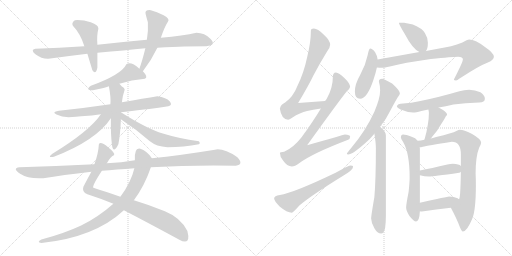
t = 0.00 s
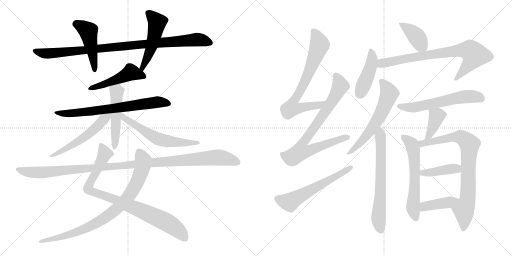
t = 3.82 s
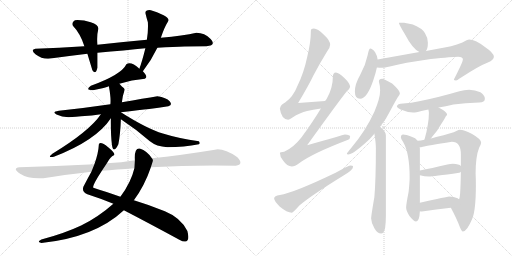
t = 7.65 s
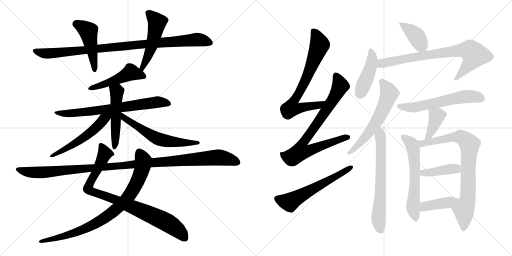
t = 11.47 s
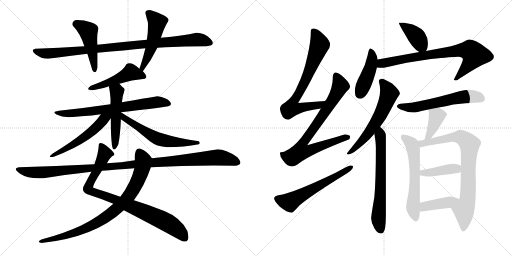
t = 15.29 s
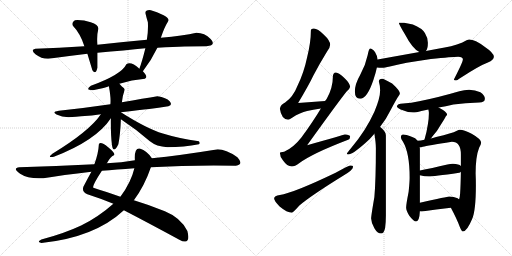
t = 19.11 s

The animated SVG that drew these frames (rendered in a browser with its animation timeline set to each time). Animation: 25 CSS @keyframes rules; one cycle of 19.11 s.

<svg version="1.1" viewBox="0 0 2048 1024" xmlns="http://www.w3.org/2000/svg">
  <g stroke="lightgray" stroke-dasharray="1,1" stroke-width="1" transform="scale(4, 4)">
    <line x1="0" y1="0" x2="256" y2="256"></line>
    <line x1="256" y1="0" x2="0" y2="256"></line>
    <line x1="128" y1="0" x2="128" y2="256"></line>
    <line x1="0" y1="128" x2="256" y2="128"></line>
    <line x1="256" y1="0" x2="512" y2="256"></line>
    <line x1="512" y1="0" x2="256" y2="256"></line>
    <line x1="384" y1="0" x2="384" y2="256"></line>
    <line x1="256" y1="128" x2="512" y2="128"></line>
  </g>
<g transform="scale(1, -1) translate(0, -850)">
   <style type="text/css">
    @keyframes keyframes0 {
      from {
       stroke: black;
       stroke-dashoffset: 956;
       stroke-width: 128;
       }
       76% {
       animation-timing-function: step-end;
       stroke: black;
       stroke-dashoffset: 0;
       stroke-width: 128;
       }
       to {
       stroke: black;
       stroke-width: 1024;
       }
       }
       #make-me-a-hanzi-animation-0 {
         animation: keyframes0 1.027995s both;
         animation-delay: 0.000000s;
         animation-timing-function: linear;
       }
    @keyframes keyframes1 {
      from {
       stroke: black;
       stroke-dashoffset: 468;
       stroke-width: 128;
       }
       60% {
       animation-timing-function: step-end;
       stroke: black;
       stroke-dashoffset: 0;
       stroke-width: 128;
       }
       to {
       stroke: black;
       stroke-width: 1024;
       }
       }
       #make-me-a-hanzi-animation-1 {
         animation: keyframes1 0.630859s both;
         animation-delay: 1.027995s;
         animation-timing-function: linear;
       }
    @keyframes keyframes2 {
      from {
       stroke: black;
       stroke-dashoffset: 503;
       stroke-width: 128;
       }
       62% {
       animation-timing-function: step-end;
       stroke: black;
       stroke-dashoffset: 0;
       stroke-width: 128;
       }
       to {
       stroke: black;
       stroke-width: 1024;
       }
       }
       #make-me-a-hanzi-animation-2 {
         animation: keyframes2 0.659342s both;
         animation-delay: 1.658854s;
         animation-timing-function: linear;
       }
    @keyframes keyframes3 {
      from {
       stroke: black;
       stroke-dashoffset: 477;
       stroke-width: 128;
       }
       61% {
       animation-timing-function: step-end;
       stroke: black;
       stroke-dashoffset: 0;
       stroke-width: 128;
       }
       to {
       stroke: black;
       stroke-width: 1024;
       }
       }
       #make-me-a-hanzi-animation-3 {
         animation: keyframes3 0.638184s both;
         animation-delay: 2.318196s;
         animation-timing-function: linear;
       }
    @keyframes keyframes4 {
      from {
       stroke: black;
       stroke-dashoffset: 707;
       stroke-width: 128;
       }
       70% {
       animation-timing-function: step-end;
       stroke: black;
       stroke-dashoffset: 0;
       stroke-width: 128;
       }
       to {
       stroke: black;
       stroke-width: 1024;
       }
       }
       #make-me-a-hanzi-animation-4 {
         animation: keyframes4 0.825358s both;
         animation-delay: 2.956380s;
         animation-timing-function: linear;
       }
    @keyframes keyframes5 {
      from {
       stroke: black;
       stroke-dashoffset: 499;
       stroke-width: 128;
       }
       62% {
       animation-timing-function: step-end;
       stroke: black;
       stroke-dashoffset: 0;
       stroke-width: 128;
       }
       to {
       stroke: black;
       stroke-width: 1024;
       }
       }
       #make-me-a-hanzi-animation-5 {
         animation: keyframes5 0.656087s both;
         animation-delay: 3.781738s;
         animation-timing-function: linear;
       }
    @keyframes keyframes6 {
      from {
       stroke: black;
       stroke-dashoffset: 525;
       stroke-width: 128;
       }
       63% {
       animation-timing-function: step-end;
       stroke: black;
       stroke-dashoffset: 0;
       stroke-width: 128;
       }
       to {
       stroke: black;
       stroke-width: 1024;
       }
       }
       #make-me-a-hanzi-animation-6 {
         animation: keyframes6 0.677246s both;
         animation-delay: 4.437825s;
         animation-timing-function: linear;
       }
    @keyframes keyframes7 {
      from {
       stroke: black;
       stroke-dashoffset: 589;
       stroke-width: 128;
       }
       66% {
       animation-timing-function: step-end;
       stroke: black;
       stroke-dashoffset: 0;
       stroke-width: 128;
       }
       to {
       stroke: black;
       stroke-width: 1024;
       }
       }
       #make-me-a-hanzi-animation-7 {
         animation: keyframes7 0.729329s both;
         animation-delay: 5.115071s;
         animation-timing-function: linear;
       }
    @keyframes keyframes8 {
      from {
       stroke: black;
       stroke-dashoffset: 885;
       stroke-width: 128;
       }
       74% {
       animation-timing-function: step-end;
       stroke: black;
       stroke-dashoffset: 0;
       stroke-width: 128;
       }
       to {
       stroke: black;
       stroke-width: 1024;
       }
       }
       #make-me-a-hanzi-animation-8 {
         animation: keyframes8 0.970215s both;
         animation-delay: 5.844400s;
         animation-timing-function: linear;
       }
    @keyframes keyframes9 {
      from {
       stroke: black;
       stroke-dashoffset: 844;
       stroke-width: 128;
       }
       73% {
       animation-timing-function: step-end;
       stroke: black;
       stroke-dashoffset: 0;
       stroke-width: 128;
       }
       to {
       stroke: black;
       stroke-width: 1024;
       }
       }
       #make-me-a-hanzi-animation-9 {
         animation: keyframes9 0.936849s both;
         animation-delay: 6.814615s;
         animation-timing-function: linear;
       }
    @keyframes keyframes10 {
      from {
       stroke: black;
       stroke-dashoffset: 1133;
       stroke-width: 128;
       }
       79% {
       animation-timing-function: step-end;
       stroke: black;
       stroke-dashoffset: 0;
       stroke-width: 128;
       }
       to {
       stroke: black;
       stroke-width: 1024;
       }
       }
       #make-me-a-hanzi-animation-10 {
         animation: keyframes10 1.172038s both;
         animation-delay: 7.751464s;
         animation-timing-function: linear;
       }
    @keyframes keyframes11 {
      from {
       stroke: black;
       stroke-dashoffset: 723;
       stroke-width: 128;
       }
       70% {
       animation-timing-function: step-end;
       stroke: black;
       stroke-dashoffset: 0;
       stroke-width: 128;
       }
       to {
       stroke: black;
       stroke-width: 1024;
       }
       }
       #make-me-a-hanzi-animation-11 {
         animation: keyframes11 0.838379s both;
         animation-delay: 8.923502s;
         animation-timing-function: linear;
       }
    @keyframes keyframes12 {
      from {
       stroke: black;
       stroke-dashoffset: 808;
       stroke-width: 128;
       }
       72% {
       animation-timing-function: step-end;
       stroke: black;
       stroke-dashoffset: 0;
       stroke-width: 128;
       }
       to {
       stroke: black;
       stroke-width: 1024;
       }
       }
       #make-me-a-hanzi-animation-12 {
         animation: keyframes12 0.907552s both;
         animation-delay: 9.761881s;
         animation-timing-function: linear;
       }
    @keyframes keyframes13 {
      from {
       stroke: black;
       stroke-dashoffset: 593;
       stroke-width: 128;
       }
       66% {
       animation-timing-function: step-end;
       stroke: black;
       stroke-dashoffset: 0;
       stroke-width: 128;
       }
       to {
       stroke: black;
       stroke-width: 1024;
       }
       }
       #make-me-a-hanzi-animation-13 {
         animation: keyframes13 0.732585s both;
         animation-delay: 10.669433s;
         animation-timing-function: linear;
       }
    @keyframes keyframes14 {
      from {
       stroke: black;
       stroke-dashoffset: 397;
       stroke-width: 128;
       }
       56% {
       animation-timing-function: step-end;
       stroke: black;
       stroke-dashoffset: 0;
       stroke-width: 128;
       }
       to {
       stroke: black;
       stroke-width: 1024;
       }
       }
       #make-me-a-hanzi-animation-14 {
         animation: keyframes14 0.573079s both;
         animation-delay: 11.402018s;
         animation-timing-function: linear;
       }
    @keyframes keyframes15 {
      from {
       stroke: black;
       stroke-dashoffset: 442;
       stroke-width: 128;
       }
       59% {
       animation-timing-function: step-end;
       stroke: black;
       stroke-dashoffset: 0;
       stroke-width: 128;
       }
       to {
       stroke: black;
       stroke-width: 1024;
       }
       }
       #make-me-a-hanzi-animation-15 {
         animation: keyframes15 0.609701s both;
         animation-delay: 11.975097s;
         animation-timing-function: linear;
       }
    @keyframes keyframes16 {
      from {
       stroke: black;
       stroke-dashoffset: 777;
       stroke-width: 128;
       }
       72% {
       animation-timing-function: step-end;
       stroke: black;
       stroke-dashoffset: 0;
       stroke-width: 128;
       }
       to {
       stroke: black;
       stroke-width: 1024;
       }
       }
       #make-me-a-hanzi-animation-16 {
         animation: keyframes16 0.882324s both;
         animation-delay: 12.584798s;
         animation-timing-function: linear;
       }
    @keyframes keyframes17 {
      from {
       stroke: black;
       stroke-dashoffset: 608;
       stroke-width: 128;
       }
       66% {
       animation-timing-function: step-end;
       stroke: black;
       stroke-dashoffset: 0;
       stroke-width: 128;
       }
       to {
       stroke: black;
       stroke-width: 1024;
       }
       }
       #make-me-a-hanzi-animation-17 {
         animation: keyframes17 0.744792s both;
         animation-delay: 13.467122s;
         animation-timing-function: linear;
       }
    @keyframes keyframes18 {
      from {
       stroke: black;
       stroke-dashoffset: 664;
       stroke-width: 128;
       }
       68% {
       animation-timing-function: step-end;
       stroke: black;
       stroke-dashoffset: 0;
       stroke-width: 128;
       }
       to {
       stroke: black;
       stroke-width: 1024;
       }
       }
       #make-me-a-hanzi-animation-18 {
         animation: keyframes18 0.790365s both;
         animation-delay: 14.211914s;
         animation-timing-function: linear;
       }
    @keyframes keyframes19 {
      from {
       stroke: black;
       stroke-dashoffset: 588;
       stroke-width: 128;
       }
       66% {
       animation-timing-function: step-end;
       stroke: black;
       stroke-dashoffset: 0;
       stroke-width: 128;
       }
       to {
       stroke: black;
       stroke-width: 1024;
       }
       }
       #make-me-a-hanzi-animation-19 {
         animation: keyframes19 0.728516s both;
         animation-delay: 15.002279s;
         animation-timing-function: linear;
       }
    @keyframes keyframes20 {
      from {
       stroke: black;
       stroke-dashoffset: 389;
       stroke-width: 128;
       }
       56% {
       animation-timing-function: step-end;
       stroke: black;
       stroke-dashoffset: 0;
       stroke-width: 128;
       }
       to {
       stroke: black;
       stroke-width: 1024;
       }
       }
       #make-me-a-hanzi-animation-20 {
         animation: keyframes20 0.566569s both;
         animation-delay: 15.730795s;
         animation-timing-function: linear;
       }
    @keyframes keyframes21 {
      from {
       stroke: black;
       stroke-dashoffset: 599;
       stroke-width: 128;
       }
       66% {
       animation-timing-function: step-end;
       stroke: black;
       stroke-dashoffset: 0;
       stroke-width: 128;
       }
       to {
       stroke: black;
       stroke-width: 1024;
       }
       }
       #make-me-a-hanzi-animation-21 {
         animation: keyframes21 0.737467s both;
         animation-delay: 16.297364s;
         animation-timing-function: linear;
       }
    @keyframes keyframes22 {
      from {
       stroke: black;
       stroke-dashoffset: 814;
       stroke-width: 128;
       }
       73% {
       animation-timing-function: step-end;
       stroke: black;
       stroke-dashoffset: 0;
       stroke-width: 128;
       }
       to {
       stroke: black;
       stroke-width: 1024;
       }
       }
       #make-me-a-hanzi-animation-22 {
         animation: keyframes22 0.912435s both;
         animation-delay: 17.034831s;
         animation-timing-function: linear;
       }
    @keyframes keyframes23 {
      from {
       stroke: black;
       stroke-dashoffset: 409;
       stroke-width: 128;
       }
       57% {
       animation-timing-function: step-end;
       stroke: black;
       stroke-dashoffset: 0;
       stroke-width: 128;
       }
       to {
       stroke: black;
       stroke-width: 1024;
       }
       }
       #make-me-a-hanzi-animation-23 {
         animation: keyframes23 0.582845s both;
         animation-delay: 17.947266s;
         animation-timing-function: linear;
       }
    @keyframes keyframes24 {
      from {
       stroke: black;
       stroke-dashoffset: 409;
       stroke-width: 128;
       }
       57% {
       animation-timing-function: step-end;
       stroke: black;
       stroke-dashoffset: 0;
       stroke-width: 128;
       }
       to {
       stroke: black;
       stroke-width: 1024;
       }
       }
       #make-me-a-hanzi-animation-24 {
         animation: keyframes24 0.582845s both;
         animation-delay: 18.530111s;
         animation-timing-function: linear;
       }
</style>
<path d="M 337.5 665.5 Q 233.5 658.5 141.5 655.5 Q 119.5 650.5 143.0 632.5 Q 166.5 614.5 193.5 615.5 Q 274.5 626.5 349.5 635.5 L 389.5 639.5 Q 501.5 649.5 581.5 657.5 L 629.5 659.5 Q 696.5 663.5 738.0 664.5 Q 779.5 665.5 825.5 665.5 Q 866.5 668.5 842.5 694.0 Q 818.5 719.5 785.5 719.5 Q 733.5 707.5 643.5 699.5 L 587.5 691.5 Q 488.5 682.5 389.5 671.5 L 337.5 665.5 Z" fill="lightgray"></path> 
<path d="M 299.5 769.5 Q 284.5 759.5 291.5 747.5 Q 321.5 716.5 337.5 665.5 L 349.5 635.5 L 369.5 569.5 Q 382.5 548.5 389.5 579.5 L 389.5 639.5 L 389.5 671.5 Q 386.5 709.5 393.5 735.5 Q 394.5 750.5 363.0 761.0 Q 331.5 771.5 299.5 769.5 Z" fill="lightgray"></path> 
<path d="M 581.5 657.5 Q 567.5 601.5 557.5 575.5 C 547.5 547.5 553.5 541.5 571.5 565.5 Q 604.5 607.5 629.5 659.5 L 643.5 699.5 Q 657.5 741.5 671.5 763.5 Q 681.5 774.5 654.5 789.5 Q 626.5 804.5 603.5 809.5 Q 577.5 811.5 582.5 794.5 Q 586.5 777.5 591.5 761.5 Q 593.5 727.5 587.5 691.5 L 581.5 657.5 Z" fill="lightgray"></path> 
<path d="M 557.5 575.5 Q 523.5 606.5 505.5 593.5 Q 485.5 551.5 363.5 507.5 Q 338.5 489.5 371.5 489.5 Q 424.5 500.5 435.5 505.5 L 477.5 515.5 Q 526.5 531.5 579.5 535.5 Q 594.5 541.5 571.5 565.5 L 557.5 575.5 Z" fill="lightgray"></path> 
<path d="M 441.5 433.5 Q 339.5 418.5 235.5 407.5 Q 204.5 402.5 226.0 392.5 Q 247.5 382.5 273.5 381.5 Q 278.5 381.5 324.5 385.0 Q 370.5 388.5 403.5 393.5 L 483.5 401.5 Q 560.5 410.5 597.0 414.5 Q 633.5 418.5 673.5 425.5 Q 691.5 429.5 678.5 445.0 Q 665.5 460.5 629.5 465.5 Q 577.5 457.5 487.5 441.5 L 441.5 433.5 Z" fill="lightgray"></path> 
<path d="M 435.5 505.5 Q 444.5 457.5 441.5 433.5 L 443.5 377.5 Q 442.5 315.5 447.5 273.5 Q 452.5 230.5 473.5 273.5 Q 481.5 314.5 483.5 373.5 L 483.5 401.5 L 487.5 441.5 Q 489.5 465.5 497.5 487.5 Q 502.5 495.5 487.5 504.5 L 477.5 515.5 C 458.5 538.5 430.5 535.5 435.5 505.5 Z" fill="lightgray"></path> 
<path d="M 403.5 393.5 Q 358.5 326.5 209.5 235.5 Q 186.5 217.5 215.5 223.5 Q 384.5 288.5 443.5 377.5 C 460.5 402.5 435.5 438.5 403.5 393.5 Z" fill="lightgray"></path> 
<path d="M 483.5 373.5 Q 544.5 333.5 599.5 285.5 Q 625.5 264.5 669.5 261.5 Q 736.5 261.5 795.5 273.5 Q 802.5 277.5 795.5 285.5 Q 715.5 296.5 651.5 316.5 Q 587.5 335.5 483.5 401.5 C 458.5 417.5 458.5 390.5 483.5 373.5 Z" fill="lightgray"></path> 
<path d="M 427.5 197.5 Q 441.5 223.5 455.5 229.5 Q 463.5 236.5 432.5 261.5 Q 401.5 286.5 395.5 273.5 Q 393.5 236.5 377.5 193.5 L 365.5 163.5 Q 349.5 134.5 333.5 103.5 Q 326.5 82.5 349.5 73.5 Q 405.5 55.5 453.5 35.5 L 495.5 9.5 Q 599.5 -44.5 715.5 -107.5 Q 765.5 -135.5 749.5 -73.5 Q 723.5 -20.5 659.5 5.5 Q 595.5 31.5 535.5 49.5 L 481.5 63.5 Q 418.5 85.5 373.5 99.5 Q 366.5 104.5 407.5 167.5 L 427.5 197.5 Z" fill="lightgray"></path> 
<path d="M 535.5 49.5 Q 578.5 107.5 603.5 181.5 C 613.5 209.5 613.5 209.5 607.5 217.5 Q 585.5 249.5 561.5 255.5 Q 536.5 262.5 539.5 209.5 L 537.5 177.5 Q 524.5 121.5 481.5 63.5 L 453.5 35.5 Q 392.5 -18.5 324.5 -51.5 Q 256.5 -83.5 165.5 -107.5 Q 144.5 -117.5 165.5 -121.5 Q 378.5 -99.5 495.5 9.5 L 535.5 49.5 Z" fill="lightgray"></path> 
<path d="M 603.5 181.5 Q 764.5 190.5 943.5 187.5 Q 976.5 192.5 949.5 221.5 Q 893.5 258.5 859.5 251.5 Q 718.5 228.5 607.5 217.5 L 539.5 209.5 Q 486.5 200.5 427.5 197.5 L 377.5 193.5 Q 221.5 185.5 77.5 181.5 Q 47.5 177.5 80.5 155.5 Q 113.5 133.5 173.5 137.5 Q 248.5 150.5 365.5 163.5 L 407.5 167.5 Q 464.5 172.5 537.5 177.5 L 603.5 181.5 Z" fill="lightgray"></path> 
<path d="M 1300.5 446.5 Q 1245.5 443.5 1192.5 438.5 Q 1234.5 508.5 1253.5 548.5 Q 1277.5 594.5 1309.5 646.5 Q 1320.5 661.5 1320.5 671.5 Q 1320.5 688.5 1295.5 711.5 Q 1270.5 736.5 1255.5 736.5 Q 1243.5 736.5 1243.5 728.5 Q 1243.5 681.5 1228.5 621.5 Q 1215.5 559.5 1190.5 508.5 Q 1172.5 462.5 1140.5 440.5 Q 1122.5 432.5 1119.5 415.5 Q 1125.5 373.5 1152.5 371.5 Q 1156.5 371.5 1168.5 379.5 Q 1200.5 400.5 1228.5 406.5 Q 1250.5 412.5 1283.5 416.5 C 1313.5 420.5 1330.5 448.5 1300.5 446.5 Z" fill="lightgray"></path> 
<path d="M 1343.5 560.5 Q 1331.5 559.5 1331.5 543.5 Q 1331.5 499.5 1307.5 456.5 Q 1304.5 451.5 1300.5 446.5 L 1283.5 416.5 Q 1250.5 361.5 1205.5 300.5 Q 1173.5 259.5 1136.5 243.5 Q 1120.5 242.5 1119.5 239.5 Q 1119.5 224.5 1131.5 209.5 Q 1148.5 184.5 1167.5 184.5 Q 1178.5 184.5 1196.5 197.5 Q 1248.5 236.5 1392.5 291.5 Q 1400.5 294.5 1400.5 304.5 Q 1400.5 311.5 1379.5 312.5 Q 1372.5 310.5 1228.5 269.5 Q 1356.5 447.5 1386.5 484.5 Q 1398.5 493.5 1400.5 503.5 Q 1398.5 518.5 1378.5 537.5 Q 1355.5 559.5 1343.5 560.5 Z" fill="lightgray"></path> 
<path d="M 1400.5 188.5 Q 1395.5 188.5 1342.5 159.5 Q 1173.5 78.5 1119.5 70.5 Q 1096.5 67.5 1096.5 56.5 Q 1096.5 47.5 1118.5 24.5 Q 1148.5 -0.5 1167.5 -0.5 Q 1171.5 -0.5 1197.5 28.5 Q 1241.5 66.5 1372.5 147.5 Q 1412.5 170.5 1412.5 184.5 Q 1412.5 188.5 1400.5 188.5 Z" fill="lightgray"></path> 
<path d="M 1616.5 759.5 L 1595.5 759.5 Q 1595.5 753.5 1618.5 715.5 Q 1650.5 654.5 1677.5 642.5 C 1694.5 633.5 1694.5 633.5 1703.5 646.5 Q 1711.5 655.5 1711.5 679.5 Q 1711.5 699.5 1699.5 718.5 Q 1688.5 737.5 1651.5 752.5 L 1616.5 759.5 Z" fill="lightgray"></path> 
<path d="M 1510.5 612.5 Q 1509.5 626.5 1500.5 641.5 Q 1489.5 656.5 1480.5 656.5 Q 1475.5 656.5 1470.5 629.5 Q 1462.5 590.5 1440.5 550.5 Q 1419.5 514.5 1419.5 484.5 Q 1419.5 455.5 1440.5 455.5 Q 1468.5 455.5 1493.5 530.5 Q 1503.5 560.5 1507.5 580.5 L 1510.5 612.5 Z" fill="lightgray"></path> 
<path d="M 1677.5 642.5 L 1510.5 612.5 C 1480.5 607.5 1477.5 582.5 1507.5 580.5 Q 1517.5 579.5 1528.5 579.5 Q 1537.5 579.5 1559.5 584.5 Q 1612.5 599.5 1723.5 614.5 Q 1810.5 623.5 1832.5 623.5 Q 1851.5 623.5 1851.5 612.5 Q 1851.5 602.5 1815.5 532.5 Q 1815.5 528.5 1824.5 528.5 Q 1827.5 528.5 1841.5 538.5 Q 1916.5 587.5 1951.5 600.5 Q 1975.5 610.5 1975.5 623.5 Q 1975.5 638.5 1938.5 663.5 Q 1900.5 692.5 1876.5 692.5 Q 1869.5 692.5 1849.5 680.5 Q 1807.5 663.5 1751.5 655.5 L 1703.5 646.5 L 1677.5 642.5 Z" fill="lightgray"></path> 
<path d="M 1528.5 535.5 Q 1515.5 535.5 1515.5 524.5 Q 1520.5 507.5 1520.5 488.5 Q 1520.5 457.5 1497.5 403.5 Q 1463.5 328.5 1405.5 259.5 Q 1387.5 238.5 1387.5 235.5 Q 1387.5 232.5 1392.5 232.5 Q 1409.5 232.5 1461.5 278.5 Q 1481.5 295.5 1497.5 315.5 L 1520.5 343.5 Q 1543.5 371.5 1560.5 406.5 Q 1587.5 457.5 1594.5 466.5 Q 1599.5 473.5 1599.5 476.5 Q 1599.5 488.5 1568.5 516.5 Q 1535.5 535.5 1528.5 535.5 Z" fill="lightgray"></path> 
<path d="M 1497.5 315.5 Q 1503.5 279.5 1503.5 257.5 Q 1503.5 130.5 1497.5 62.5 Q 1484.5 -13.5 1484.5 -23.5 Q 1485.5 -43.5 1497.5 -62.5 Q 1509.5 -83.5 1524.5 -83.5 Q 1535.5 -83.5 1540.5 -61.5 Q 1543.5 -38.5 1543.5 -12.5 L 1543.5 308.5 Q 1543.5 323.5 1524.5 339.5 Q 1523.5 340.5 1520.5 343.5 C 1498.5 364.5 1492.5 345.5 1497.5 315.5 Z" fill="lightgray"></path> 
<path d="M 1876.5 491.5 Q 1856.5 491.5 1837.5 485.5 Q 1744.5 458.5 1676.5 445.5 Q 1645.5 438.5 1612.5 436.5 Q 1588.5 436.5 1587.5 423.5 Q 1589.5 418.5 1602.5 412.5 Q 1627.5 401.5 1652.5 400.5 Q 1662.5 400.5 1685.5 406.5 L 1713.5 412.5 L 1754.5 420.5 Q 1782.5 425.5 1813.5 432.5 Q 1859.5 438.5 1916.5 440.5 Q 1939.5 440.5 1939.5 455.5 Q 1939.5 469.5 1921.5 481.5 Q 1900.5 491.5 1876.5 491.5 Z" fill="lightgray"></path> 
<path d="M 1713.5 412.5 Q 1715.5 404.5 1715.5 396.5 Q 1715.5 377.5 1711.5 353.5 Q 1706.5 320.5 1698.5 294.5 Q 1698.5 293.5 1697.5 291.5 C 1688.5 262.5 1704.5 273.5 1723.5 296.5 Q 1725.5 298.5 1729.5 304.5 Q 1747.5 323.5 1762.5 350.5 Q 1778.5 375.5 1783.5 385.5 Q 1788.5 390.5 1788.5 392.5 Q 1788.5 402.5 1754.5 420.5 C 1728.5 434.5 1707.5 441.5 1713.5 412.5 Z" fill="lightgray"></path> 
<path d="M 1670.5 287.5 Q 1662.5 300.5 1646.5 303.5 Q 1623.5 312.5 1612.5 312.5 Q 1603.5 312.5 1603.5 300.5 Q 1603.5 295.5 1612.5 282.5 Q 1638.5 238.5 1638.5 140.5 Q 1638.5 121.5 1634.5 83.5 Q 1624.5 32.5 1624.5 20.5 Q 1624.5 8.5 1636.5 -11.5 Q 1654.5 -35.5 1664.5 -35.5 Q 1677.5 -35.5 1679.5 5.5 L 1679.5 39.5 L 1679.5 149.5 L 1679.5 168.5 L 1679.5 255.5 Q 1679.5 258.5 1678.5 261.5 L 1670.5 287.5 Z" fill="lightgray"></path> 
<path d="M 1697.5 291.5 Q 1682.5 288.5 1670.5 287.5 C 1640.5 283.5 1648.5 256.5 1678.5 261.5 Q 1683.5 261.5 1691.5 263.5 Q 1708.5 267.5 1807.5 283.5 Q 1843.5 283.5 1843.5 232.5 L 1843.5 186.5 L 1843.5 163.5 Q 1842.5 106.5 1840.5 76.5 Q 1839.5 62.5 1836.5 53.5 C 1830.5 24.5 1789.5 46.5 1803.5 19.5 Q 1828.5 -27.5 1838.5 -55.5 Q 1846.5 -75.5 1851.5 -75.5 Q 1867.5 -75.5 1888.5 -25.5 Q 1903.5 8.5 1903.5 108.5 Q 1903.5 131.5 1902.5 156.5 Q 1902.5 224.5 1916.5 259.5 Q 1924.5 274.5 1924.5 279.5 Q 1924.5 294.5 1886.5 315.5 Q 1855.5 331.5 1839.5 331.5 Q 1835.5 331.5 1825.5 326.5 Q 1810.5 318.5 1744.5 302.5 Q 1735.5 300.5 1723.5 296.5 L 1697.5 291.5 Z" fill="lightgray"></path> 
<path d="M 1679.5 149.5 Q 1698.5 144.5 1715.5 144.5 Q 1731.5 144.5 1836.5 159.5 Q 1840.5 160.5 1843.5 163.5 C 1859.5 174.5 1859.5 174.5 1843.5 186.5 Q 1836.5 194.5 1811.5 195.5 Q 1801.5 195.5 1789.5 192.5 Q 1724.5 177.5 1679.5 168.5 C 1650.5 162.5 1650.5 156.5 1679.5 149.5 Z" fill="lightgray"></path> 
<path d="M 1679.5 5.5 Q 1682.5 4.5 1687.5 4.5 Q 1744.5 12.5 1803.5 19.5 C 1833.5 23.5 1861.5 37.5 1836.5 53.5 Q 1834.5 54.5 1830.5 57.5 Q 1815.5 64.5 1796.5 64.5 Q 1790.5 64.5 1679.5 39.5 C 1650.5 32.5 1649.5 10.5 1679.5 5.5 Z" fill="lightgray"></path> 
      <clipPath id="make-me-a-hanzi-clip-0">
      <path d="M 337.5 665.5 Q 233.5 658.5 141.5 655.5 Q 119.5 650.5 143.0 632.5 Q 166.5 614.5 193.5 615.5 Q 274.5 626.5 349.5 635.5 L 389.5 639.5 Q 501.5 649.5 581.5 657.5 L 629.5 659.5 Q 696.5 663.5 738.0 664.5 Q 779.5 665.5 825.5 665.5 Q 866.5 668.5 842.5 694.0 Q 818.5 719.5 785.5 719.5 Q 733.5 707.5 643.5 699.5 L 587.5 691.5 Q 488.5 682.5 389.5 671.5 L 337.5 665.5 Z" fill="lightgray"></path>
      </clipPath>
      <path clip-path="url(#make-me-a-hanzi-clip-0)" d="M 141.5 643.5 L 215.5 637.5 L 785.5 692.5 L 837.5 681.5 " fill="none" id="make-me-a-hanzi-animation-0" stroke-dasharray="828 1656" stroke-linecap="round"></path>

      <clipPath id="make-me-a-hanzi-clip-1">
      <path d="M 299.5 769.5 Q 284.5 759.5 291.5 747.5 Q 321.5 716.5 337.5 665.5 L 349.5 635.5 L 369.5 569.5 Q 382.5 548.5 389.5 579.5 L 389.5 639.5 L 389.5 671.5 Q 386.5 709.5 393.5 735.5 Q 394.5 750.5 363.0 761.0 Q 331.5 771.5 299.5 769.5 Z" fill="lightgray"></path>
      </clipPath>
      <path clip-path="url(#make-me-a-hanzi-clip-1)" d="M 304.5 755.5 L 347.5 730.5 L 353.5 720.5 L 380.5 572.5 " fill="none" id="make-me-a-hanzi-animation-1" stroke-dasharray="340 680" stroke-linecap="round"></path>

      <clipPath id="make-me-a-hanzi-clip-2">
      <path d="M 581.5 657.5 Q 567.5 601.5 557.5 575.5 C 547.5 547.5 553.5 541.5 571.5 565.5 Q 604.5 607.5 629.5 659.5 L 643.5 699.5 Q 657.5 741.5 671.5 763.5 Q 681.5 774.5 654.5 789.5 Q 626.5 804.5 603.5 809.5 Q 577.5 811.5 582.5 794.5 Q 586.5 777.5 591.5 761.5 Q 593.5 727.5 587.5 691.5 L 581.5 657.5 Z" fill="lightgray"></path>
      </clipPath>
      <path clip-path="url(#make-me-a-hanzi-clip-2)" d="M 595.5 797.5 L 628.5 761.5 L 595.5 632.5 L 570.5 579.5 L 564.5 578.5 " fill="none" id="make-me-a-hanzi-animation-2" stroke-dasharray="375 750" stroke-linecap="round"></path>

      <clipPath id="make-me-a-hanzi-clip-3">
      <path d="M 557.5 575.5 Q 523.5 606.5 505.5 593.5 Q 485.5 551.5 363.5 507.5 Q 338.5 489.5 371.5 489.5 Q 424.5 500.5 435.5 505.5 L 477.5 515.5 Q 526.5 531.5 579.5 535.5 Q 594.5 541.5 571.5 565.5 L 557.5 575.5 Z" fill="lightgray"></path>
      </clipPath>
      <path clip-path="url(#make-me-a-hanzi-clip-3)" d="M 570.5 546.5 L 521.5 559.5 L 466.5 531.5 L 363.5 496.5 " fill="none" id="make-me-a-hanzi-animation-3" stroke-dasharray="349 698" stroke-linecap="round"></path>

      <clipPath id="make-me-a-hanzi-clip-4">
      <path d="M 441.5 433.5 Q 339.5 418.5 235.5 407.5 Q 204.5 402.5 226.0 392.5 Q 247.5 382.5 273.5 381.5 Q 278.5 381.5 324.5 385.0 Q 370.5 388.5 403.5 393.5 L 483.5 401.5 Q 560.5 410.5 597.0 414.5 Q 633.5 418.5 673.5 425.5 Q 691.5 429.5 678.5 445.0 Q 665.5 460.5 629.5 465.5 Q 577.5 457.5 487.5 441.5 L 441.5 433.5 Z" fill="lightgray"></path>
      </clipPath>
      <path clip-path="url(#make-me-a-hanzi-clip-4)" d="M 227.5 402.5 L 268.5 395.5 L 313.5 398.5 L 633.5 442.5 L 674.5 435.5 " fill="none" id="make-me-a-hanzi-animation-4" stroke-dasharray="579 1158" stroke-linecap="round"></path>

      <clipPath id="make-me-a-hanzi-clip-5">
      <path d="M 435.5 505.5 Q 444.5 457.5 441.5 433.5 L 443.5 377.5 Q 442.5 315.5 447.5 273.5 Q 452.5 230.5 473.5 273.5 Q 481.5 314.5 483.5 373.5 L 483.5 401.5 L 487.5 441.5 Q 489.5 465.5 497.5 487.5 Q 502.5 495.5 487.5 504.5 L 477.5 515.5 C 458.5 538.5 430.5 535.5 435.5 505.5 Z" fill="lightgray"></path>
      </clipPath>
      <path clip-path="url(#make-me-a-hanzi-clip-5)" d="M 444.5 497.5 L 466.5 482.5 L 460.5 266.5 " fill="none" id="make-me-a-hanzi-animation-5" stroke-dasharray="371 742" stroke-linecap="round"></path>

      <clipPath id="make-me-a-hanzi-clip-6">
      <path d="M 403.5 393.5 Q 358.5 326.5 209.5 235.5 Q 186.5 217.5 215.5 223.5 Q 384.5 288.5 443.5 377.5 C 460.5 402.5 435.5 438.5 403.5 393.5 Z" fill="lightgray"></path>
      </clipPath>
      <path clip-path="url(#make-me-a-hanzi-clip-6)" d="M 436.5 392.5 L 341.5 304.5 L 272.5 259.5 L 221.5 234.5 " fill="none" id="make-me-a-hanzi-animation-6" stroke-dasharray="397 794" stroke-linecap="round"></path>

      <clipPath id="make-me-a-hanzi-clip-7">
      <path d="M 483.5 373.5 Q 544.5 333.5 599.5 285.5 Q 625.5 264.5 669.5 261.5 Q 736.5 261.5 795.5 273.5 Q 802.5 277.5 795.5 285.5 Q 715.5 296.5 651.5 316.5 Q 587.5 335.5 483.5 401.5 C 458.5 417.5 458.5 390.5 483.5 373.5 Z" fill="lightgray"></path>
      </clipPath>
      <path clip-path="url(#make-me-a-hanzi-clip-7)" d="M 490.5 394.5 L 495.5 378.5 L 627.5 296.5 L 693.5 282.5 L 786.5 279.5 " fill="none" id="make-me-a-hanzi-animation-7" stroke-dasharray="461 922" stroke-linecap="round"></path>

      <clipPath id="make-me-a-hanzi-clip-8">
      <path d="M 427.5 197.5 Q 441.5 223.5 455.5 229.5 Q 463.5 236.5 432.5 261.5 Q 401.5 286.5 395.5 273.5 Q 393.5 236.5 377.5 193.5 L 365.5 163.5 Q 349.5 134.5 333.5 103.5 Q 326.5 82.5 349.5 73.5 Q 405.5 55.5 453.5 35.5 L 495.5 9.5 Q 599.5 -44.5 715.5 -107.5 Q 765.5 -135.5 749.5 -73.5 Q 723.5 -20.5 659.5 5.5 Q 595.5 31.5 535.5 49.5 L 481.5 63.5 Q 418.5 85.5 373.5 99.5 Q 366.5 104.5 407.5 167.5 L 427.5 197.5 Z" fill="lightgray"></path>
      </clipPath>
      <path clip-path="url(#make-me-a-hanzi-clip-8)" d="M 404.5 266.5 L 419.5 235.5 L 363.5 126.5 L 353.5 93.5 L 664.5 -37.5 L 713.5 -71.5 L 739.5 -102.5 " fill="none" id="make-me-a-hanzi-animation-8" stroke-dasharray="757 1514" stroke-linecap="round"></path>

      <clipPath id="make-me-a-hanzi-clip-9">
      <path d="M 535.5 49.5 Q 578.5 107.5 603.5 181.5 C 613.5 209.5 613.5 209.5 607.5 217.5 Q 585.5 249.5 561.5 255.5 Q 536.5 262.5 539.5 209.5 L 537.5 177.5 Q 524.5 121.5 481.5 63.5 L 453.5 35.5 Q 392.5 -18.5 324.5 -51.5 Q 256.5 -83.5 165.5 -107.5 Q 144.5 -117.5 165.5 -121.5 Q 378.5 -99.5 495.5 9.5 L 535.5 49.5 Z" fill="lightgray"></path>
      </clipPath>
      <path clip-path="url(#make-me-a-hanzi-clip-9)" d="M 556.5 242.5 L 572.5 208.5 L 563.5 156.5 L 526.5 81.5 L 474.5 22.5 L 433.5 -11.5 L 334.5 -67.5 L 274.5 -89.5 L 173.5 -114.5 " fill="none" id="make-me-a-hanzi-animation-9" stroke-dasharray="716 1432" stroke-linecap="round"></path>

      <clipPath id="make-me-a-hanzi-clip-10">
      <path d="M 603.5 181.5 Q 764.5 190.5 943.5 187.5 Q 976.5 192.5 949.5 221.5 Q 893.5 258.5 859.5 251.5 Q 718.5 228.5 607.5 217.5 L 539.5 209.5 Q 486.5 200.5 427.5 197.5 L 377.5 193.5 Q 221.5 185.5 77.5 181.5 Q 47.5 177.5 80.5 155.5 Q 113.5 133.5 173.5 137.5 Q 248.5 150.5 365.5 163.5 L 407.5 167.5 Q 464.5 172.5 537.5 177.5 L 603.5 181.5 Z" fill="lightgray"></path>
      </clipPath>
      <path clip-path="url(#make-me-a-hanzi-clip-10)" d="M 75.5 168.5 L 162.5 160.5 L 868.5 220.5 L 930.5 210.5 L 946.5 201.5 " fill="none" id="make-me-a-hanzi-animation-10" stroke-dasharray="1005 2010" stroke-linecap="round"></path>

      <clipPath id="make-me-a-hanzi-clip-11">
      <path d="M 1300.5 446.5 Q 1245.5 443.5 1192.5 438.5 Q 1234.5 508.5 1253.5 548.5 Q 1277.5 594.5 1309.5 646.5 Q 1320.5 661.5 1320.5 671.5 Q 1320.5 688.5 1295.5 711.5 Q 1270.5 736.5 1255.5 736.5 Q 1243.5 736.5 1243.5 728.5 Q 1243.5 681.5 1228.5 621.5 Q 1215.5 559.5 1190.5 508.5 Q 1172.5 462.5 1140.5 440.5 Q 1122.5 432.5 1119.5 415.5 Q 1125.5 373.5 1152.5 371.5 Q 1156.5 371.5 1168.5 379.5 Q 1200.5 400.5 1228.5 406.5 Q 1250.5 412.5 1283.5 416.5 C 1313.5 420.5 1330.5 448.5 1300.5 446.5 Z" fill="lightgray"></path>
      </clipPath>
      <path clip-path="url(#make-me-a-hanzi-clip-11)" d="M 1256.5 721.5 L 1278.5 671.5 L 1222.5 529.5 L 1170.5 438.5 L 1165.5 417.5 L 1273.5 429.5 L 1292.5 444.5 " fill="none" id="make-me-a-hanzi-animation-11" stroke-dasharray="595 1190" stroke-linecap="round"></path>

      <clipPath id="make-me-a-hanzi-clip-12">
      <path d="M 1343.5 560.5 Q 1331.5 559.5 1331.5 543.5 Q 1331.5 499.5 1307.5 456.5 Q 1304.5 451.5 1300.5 446.5 L 1283.5 416.5 Q 1250.5 361.5 1205.5 300.5 Q 1173.5 259.5 1136.5 243.5 Q 1120.5 242.5 1119.5 239.5 Q 1119.5 224.5 1131.5 209.5 Q 1148.5 184.5 1167.5 184.5 Q 1178.5 184.5 1196.5 197.5 Q 1248.5 236.5 1392.5 291.5 Q 1400.5 294.5 1400.5 304.5 Q 1400.5 311.5 1379.5 312.5 Q 1372.5 310.5 1228.5 269.5 Q 1356.5 447.5 1386.5 484.5 Q 1398.5 493.5 1400.5 503.5 Q 1398.5 518.5 1378.5 537.5 Q 1355.5 559.5 1343.5 560.5 Z" fill="lightgray"></path>
      </clipPath>
      <path clip-path="url(#make-me-a-hanzi-clip-12)" d="M 1344.5 547.5 L 1361.5 507.5 L 1356.5 495.5 L 1296.5 396.5 L 1213.5 282.5 L 1202.5 244.5 L 1228.5 244.5 L 1272.5 264.5 L 1391.5 301.5 " fill="none" id="make-me-a-hanzi-animation-12" stroke-dasharray="680 1360" stroke-linecap="round"></path>

      <clipPath id="make-me-a-hanzi-clip-13">
      <path d="M 1400.5 188.5 Q 1395.5 188.5 1342.5 159.5 Q 1173.5 78.5 1119.5 70.5 Q 1096.5 67.5 1096.5 56.5 Q 1096.5 47.5 1118.5 24.5 Q 1148.5 -0.5 1167.5 -0.5 Q 1171.5 -0.5 1197.5 28.5 Q 1241.5 66.5 1372.5 147.5 Q 1412.5 170.5 1412.5 184.5 Q 1412.5 188.5 1400.5 188.5 Z" fill="lightgray"></path>
      </clipPath>
      <path clip-path="url(#make-me-a-hanzi-clip-13)" d="M 1107.5 55.5 L 1158.5 41.5 L 1405.5 182.5 " fill="none" id="make-me-a-hanzi-animation-13" stroke-dasharray="465 930" stroke-linecap="round"></path>

      <clipPath id="make-me-a-hanzi-clip-14">
      <path d="M 1616.5 759.5 L 1595.5 759.5 Q 1595.5 753.5 1618.5 715.5 Q 1650.5 654.5 1677.5 642.5 C 1694.5 633.5 1694.5 633.5 1703.5 646.5 Q 1711.5 655.5 1711.5 679.5 Q 1711.5 699.5 1699.5 718.5 Q 1688.5 737.5 1651.5 752.5 L 1616.5 759.5 Z" fill="lightgray"></path>
      </clipPath>
      <path clip-path="url(#make-me-a-hanzi-clip-14)" d="M 1600.5 758.5 L 1658.5 712.5 L 1695.5 656.5 " fill="none" id="make-me-a-hanzi-animation-14" stroke-dasharray="269 538" stroke-linecap="round"></path>

      <clipPath id="make-me-a-hanzi-clip-15">
      <path d="M 1510.5 612.5 Q 1509.5 626.5 1500.5 641.5 Q 1489.5 656.5 1480.5 656.5 Q 1475.5 656.5 1470.5 629.5 Q 1462.5 590.5 1440.5 550.5 Q 1419.5 514.5 1419.5 484.5 Q 1419.5 455.5 1440.5 455.5 Q 1468.5 455.5 1493.5 530.5 Q 1503.5 560.5 1507.5 580.5 L 1510.5 612.5 Z" fill="lightgray"></path>
      </clipPath>
      <path clip-path="url(#make-me-a-hanzi-clip-15)" d="M 1483.5 649.5 L 1489.5 615.5 L 1482.5 580.5 L 1439.5 473.5 " fill="none" id="make-me-a-hanzi-animation-15" stroke-dasharray="314 628" stroke-linecap="round"></path>

      <clipPath id="make-me-a-hanzi-clip-16">
      <path d="M 1677.5 642.5 L 1510.5 612.5 C 1480.5 607.5 1477.5 582.5 1507.5 580.5 Q 1517.5 579.5 1528.5 579.5 Q 1537.5 579.5 1559.5 584.5 Q 1612.5 599.5 1723.5 614.5 Q 1810.5 623.5 1832.5 623.5 Q 1851.5 623.5 1851.5 612.5 Q 1851.5 602.5 1815.5 532.5 Q 1815.5 528.5 1824.5 528.5 Q 1827.5 528.5 1841.5 538.5 Q 1916.5 587.5 1951.5 600.5 Q 1975.5 610.5 1975.5 623.5 Q 1975.5 638.5 1938.5 663.5 Q 1900.5 692.5 1876.5 692.5 Q 1869.5 692.5 1849.5 680.5 Q 1807.5 663.5 1751.5 655.5 L 1703.5 646.5 L 1677.5 642.5 Z" fill="lightgray"></path>
      </clipPath>
      <path clip-path="url(#make-me-a-hanzi-clip-16)" d="M 1513.5 585.5 L 1526.5 597.5 L 1627.5 617.5 L 1838.5 649.5 L 1880.5 648.5 L 1898.5 630.5 L 1893.5 618.5 L 1871.5 586.5 L 1823.5 538.5 " fill="none" id="make-me-a-hanzi-animation-16" stroke-dasharray="649 1298" stroke-linecap="round"></path>

      <clipPath id="make-me-a-hanzi-clip-17">
      <path d="M 1528.5 535.5 Q 1515.5 535.5 1515.5 524.5 Q 1520.5 507.5 1520.5 488.5 Q 1520.5 457.5 1497.5 403.5 Q 1463.5 328.5 1405.5 259.5 Q 1387.5 238.5 1387.5 235.5 Q 1387.5 232.5 1392.5 232.5 Q 1409.5 232.5 1461.5 278.5 Q 1481.5 295.5 1497.5 315.5 L 1520.5 343.5 Q 1543.5 371.5 1560.5 406.5 Q 1587.5 457.5 1594.5 466.5 Q 1599.5 473.5 1599.5 476.5 Q 1599.5 488.5 1568.5 516.5 Q 1535.5 535.5 1528.5 535.5 Z" fill="lightgray"></path>
      </clipPath>
      <path clip-path="url(#make-me-a-hanzi-clip-17)" d="M 1526.5 525.5 L 1546.5 500.5 L 1556.5 475.5 L 1540.5 429.5 L 1478.5 323.5 L 1430.5 268.5 L 1392.5 237.5 " fill="none" id="make-me-a-hanzi-animation-17" stroke-dasharray="480 960" stroke-linecap="round"></path>

      <clipPath id="make-me-a-hanzi-clip-18">
      <path d="M 1497.5 315.5 Q 1503.5 279.5 1503.5 257.5 Q 1503.5 130.5 1497.5 62.5 Q 1484.5 -13.5 1484.5 -23.5 Q 1485.5 -43.5 1497.5 -62.5 Q 1509.5 -83.5 1524.5 -83.5 Q 1535.5 -83.5 1540.5 -61.5 Q 1543.5 -38.5 1543.5 -12.5 L 1543.5 308.5 Q 1543.5 323.5 1524.5 339.5 Q 1523.5 340.5 1520.5 343.5 C 1498.5 364.5 1492.5 345.5 1497.5 315.5 Z" fill="lightgray"></path>
      </clipPath>
      <path clip-path="url(#make-me-a-hanzi-clip-18)" d="M 1518.5 337.5 L 1524.5 270.5 L 1523.5 148.5 L 1513.5 -26.5 L 1522.5 -69.5 " fill="none" id="make-me-a-hanzi-animation-18" stroke-dasharray="536 1072" stroke-linecap="round"></path>

      <clipPath id="make-me-a-hanzi-clip-19">
      <path d="M 1876.5 491.5 Q 1856.5 491.5 1837.5 485.5 Q 1744.5 458.5 1676.5 445.5 Q 1645.5 438.5 1612.5 436.5 Q 1588.5 436.5 1587.5 423.5 Q 1589.5 418.5 1602.5 412.5 Q 1627.5 401.5 1652.5 400.5 Q 1662.5 400.5 1685.5 406.5 L 1713.5 412.5 L 1754.5 420.5 Q 1782.5 425.5 1813.5 432.5 Q 1859.5 438.5 1916.5 440.5 Q 1939.5 440.5 1939.5 455.5 Q 1939.5 469.5 1921.5 481.5 Q 1900.5 491.5 1876.5 491.5 Z" fill="lightgray"></path>
      </clipPath>
      <path clip-path="url(#make-me-a-hanzi-clip-19)" d="M 1595.5 425.5 L 1654.5 420.5 L 1871.5 465.5 L 1922.5 457.5 " fill="none" id="make-me-a-hanzi-animation-19" stroke-dasharray="460 920" stroke-linecap="round"></path>

      <clipPath id="make-me-a-hanzi-clip-20">
      <path d="M 1713.5 412.5 Q 1715.5 404.5 1715.5 396.5 Q 1715.5 377.5 1711.5 353.5 Q 1706.5 320.5 1698.5 294.5 Q 1698.5 293.5 1697.5 291.5 C 1688.5 262.5 1704.5 273.5 1723.5 296.5 Q 1725.5 298.5 1729.5 304.5 Q 1747.5 323.5 1762.5 350.5 Q 1778.5 375.5 1783.5 385.5 Q 1788.5 390.5 1788.5 392.5 Q 1788.5 402.5 1754.5 420.5 C 1728.5 434.5 1707.5 441.5 1713.5 412.5 Z" fill="lightgray"></path>
      </clipPath>
      <path clip-path="url(#make-me-a-hanzi-clip-20)" d="M 1721.5 409.5 L 1747.5 386.5 L 1722.5 319.5 L 1704.5 299.5 " fill="none" id="make-me-a-hanzi-animation-20" stroke-dasharray="261 522" stroke-linecap="round"></path>

      <clipPath id="make-me-a-hanzi-clip-21">
      <path d="M 1670.5 287.5 Q 1662.5 300.5 1646.5 303.5 Q 1623.5 312.5 1612.5 312.5 Q 1603.5 312.5 1603.5 300.5 Q 1603.5 295.5 1612.5 282.5 Q 1638.5 238.5 1638.5 140.5 Q 1638.5 121.5 1634.5 83.5 Q 1624.5 32.5 1624.5 20.5 Q 1624.5 8.5 1636.5 -11.5 Q 1654.5 -35.5 1664.5 -35.5 Q 1677.5 -35.5 1679.5 5.5 L 1679.5 39.5 L 1679.5 149.5 L 1679.5 168.5 L 1679.5 255.5 Q 1679.5 258.5 1678.5 261.5 L 1670.5 287.5 Z" fill="lightgray"></path>
      </clipPath>
      <path clip-path="url(#make-me-a-hanzi-clip-21)" d="M 1615.5 300.5 L 1647.5 273.5 L 1653.5 248.5 L 1659.5 141.5 L 1652.5 15.5 L 1663.5 -25.5 " fill="none" id="make-me-a-hanzi-animation-21" stroke-dasharray="471 942" stroke-linecap="round"></path>

      <clipPath id="make-me-a-hanzi-clip-22">
      <path d="M 1697.5 291.5 Q 1682.5 288.5 1670.5 287.5 C 1640.5 283.5 1648.5 256.5 1678.5 261.5 Q 1683.5 261.5 1691.5 263.5 Q 1708.5 267.5 1807.5 283.5 Q 1843.5 283.5 1843.5 232.5 L 1843.5 186.5 L 1843.5 163.5 Q 1842.5 106.5 1840.5 76.5 Q 1839.5 62.5 1836.5 53.5 C 1830.5 24.5 1789.5 46.5 1803.5 19.5 Q 1828.5 -27.5 1838.5 -55.5 Q 1846.5 -75.5 1851.5 -75.5 Q 1867.5 -75.5 1888.5 -25.5 Q 1903.5 8.5 1903.5 108.5 Q 1903.5 131.5 1902.5 156.5 Q 1902.5 224.5 1916.5 259.5 Q 1924.5 274.5 1924.5 279.5 Q 1924.5 294.5 1886.5 315.5 Q 1855.5 331.5 1839.5 331.5 Q 1835.5 331.5 1825.5 326.5 Q 1810.5 318.5 1744.5 302.5 Q 1735.5 300.5 1723.5 296.5 L 1697.5 291.5 Z" fill="lightgray"></path>
      </clipPath>
      <path clip-path="url(#make-me-a-hanzi-clip-22)" d="M 1677.5 282.5 L 1687.5 276.5 L 1832.5 303.5 L 1854.5 295.5 L 1877.5 273.5 L 1871.5 59.5 L 1855.5 11.5 L 1853.5 -67.5 " fill="none" id="make-me-a-hanzi-animation-22" stroke-dasharray="686 1372" stroke-linecap="round"></path>

      <clipPath id="make-me-a-hanzi-clip-23">
      <path d="M 1679.5 149.5 Q 1698.5 144.5 1715.5 144.5 Q 1731.5 144.5 1836.5 159.5 Q 1840.5 160.5 1843.5 163.5 C 1859.5 174.5 1859.5 174.5 1843.5 186.5 Q 1836.5 194.5 1811.5 195.5 Q 1801.5 195.5 1789.5 192.5 Q 1724.5 177.5 1679.5 168.5 C 1650.5 162.5 1650.5 156.5 1679.5 149.5 Z" fill="lightgray"></path>
      </clipPath>
      <path clip-path="url(#make-me-a-hanzi-clip-23)" d="M 1686.5 163.5 L 1691.5 158.5 L 1710.5 159.5 L 1807.5 175.5 L 1835.5 169.5 " fill="none" id="make-me-a-hanzi-animation-23" stroke-dasharray="281 562" stroke-linecap="round"></path>

      <clipPath id="make-me-a-hanzi-clip-24">
      <path d="M 1679.5 5.5 Q 1682.5 4.5 1687.5 4.5 Q 1744.5 12.5 1803.5 19.5 C 1833.5 23.5 1861.5 37.5 1836.5 53.5 Q 1834.5 54.5 1830.5 57.5 Q 1815.5 64.5 1796.5 64.5 Q 1790.5 64.5 1679.5 39.5 C 1650.5 32.5 1649.5 10.5 1679.5 5.5 Z" fill="lightgray"></path>
      </clipPath>
      <path clip-path="url(#make-me-a-hanzi-clip-24)" d="M 1684.5 11.5 L 1699.5 26.5 L 1829.5 49.5 " fill="none" id="make-me-a-hanzi-animation-24" stroke-dasharray="281 562" stroke-linecap="round"></path>

</g>
</svg>
